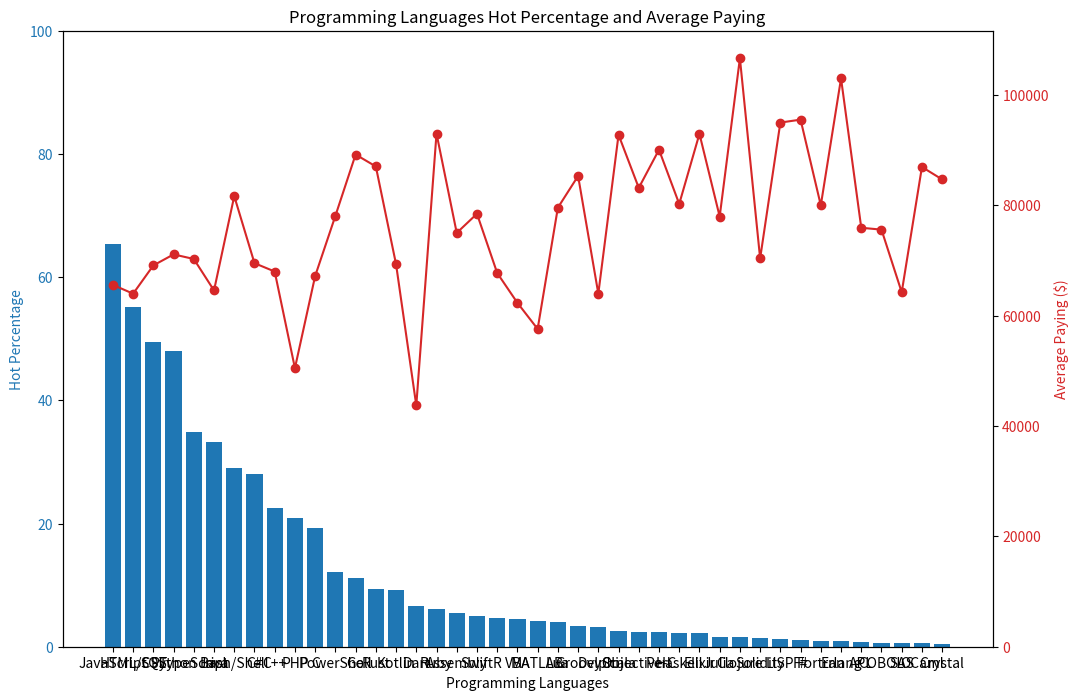

Recreate this plot in Python.
import matplotlib.pyplot as plt
import numpy as np

# 資料
languages = ["JavaScript", "HTML/CSS", "SQL", "Python", "TypeScript", "Java", "Bash/Shell", "C#", "C++",
             "PHP", "C", "PowerShell", "Go", "Rust", "Kotlin", "Dart", "Ruby", "Assembly", "Swift", "R",
             "VBA", "MATLAB", "Lua", "Groovy", "Delphi", "Scala", "Objective-C", "Perl", "Haskell", "Elixir",
             "Julia", "Clojure", "Solidity", "LISP", "F#", "Fortran", "Erlang", "APL", "COBOL", "SAS", "OCaml",
             "Crystal"]

hot_percentages = [65.36, 55.08, 49.43, 48.07, 34.83, 33.27, 29.07, 27.98, 22.55, 20.87, 19.27, 12.07, 11.15,
                   9.32, 9.16, 6.54, 6.05, 5.47, 4.91, 4.66, 4.48, 4.1, 4.03, 3.32, 3.25, 2.59, 2.39, 2.31,
                   2.22, 2.15, 1.53, 1.51, 1.45, 1.31, 1.03, 0.91, 0.9, 0.71, 0.65, 0.61, 0.59, 0.48]

average_paying = [65580, 63984, 69108, 71105, 70276, 64572, 81666, 69516, 68000, 50496, 67186, 78084, 89204,
                  87047, 69318, 43724, 93000, 75000, 78468, 67734, 62328, 57588, 79568, 85320, 63984, 92780,
                  83165, 90073, 80250, 92959, 77966, 106644, 70368, 95000, 95526, 80000, 103000, 75932, 75592,
                  64243, 86948, 84690]

# 創建圖表和軸
fig, ax1 = plt.subplots(figsize=(12, 8))

# 左側 y 軸：使用率
color = 'tab:blue'
ax1.set_xlabel('Programming Languages')
ax1.set_ylabel('Hot Percentage', color=color)
ax1.bar(languages, hot_percentages, color=color)
ax1.tick_params(axis='y', labelcolor=color)
ax1.set_ylim([0, 100])

# 右側 y 軸：年薪
ax2 = ax1.twinx()
color = 'tab:red'
ax2.set_ylabel('Average Paying ($)', color=color)
ax2.plot(languages, average_paying, color=color, marker='o')
ax2.tick_params(axis='y', labelcolor=color)
ax2.set_ylim([0, max(average_paying) + 5000])


# X 軸代碼語言縱向顯示
plt.xticks(rotation=90, ha='right', fontsize=8)  # ha='center' 使文字居中顯示

# 標題
plt.title('Programming Languages Hot Percentage and Average Paying')

plt.show()

